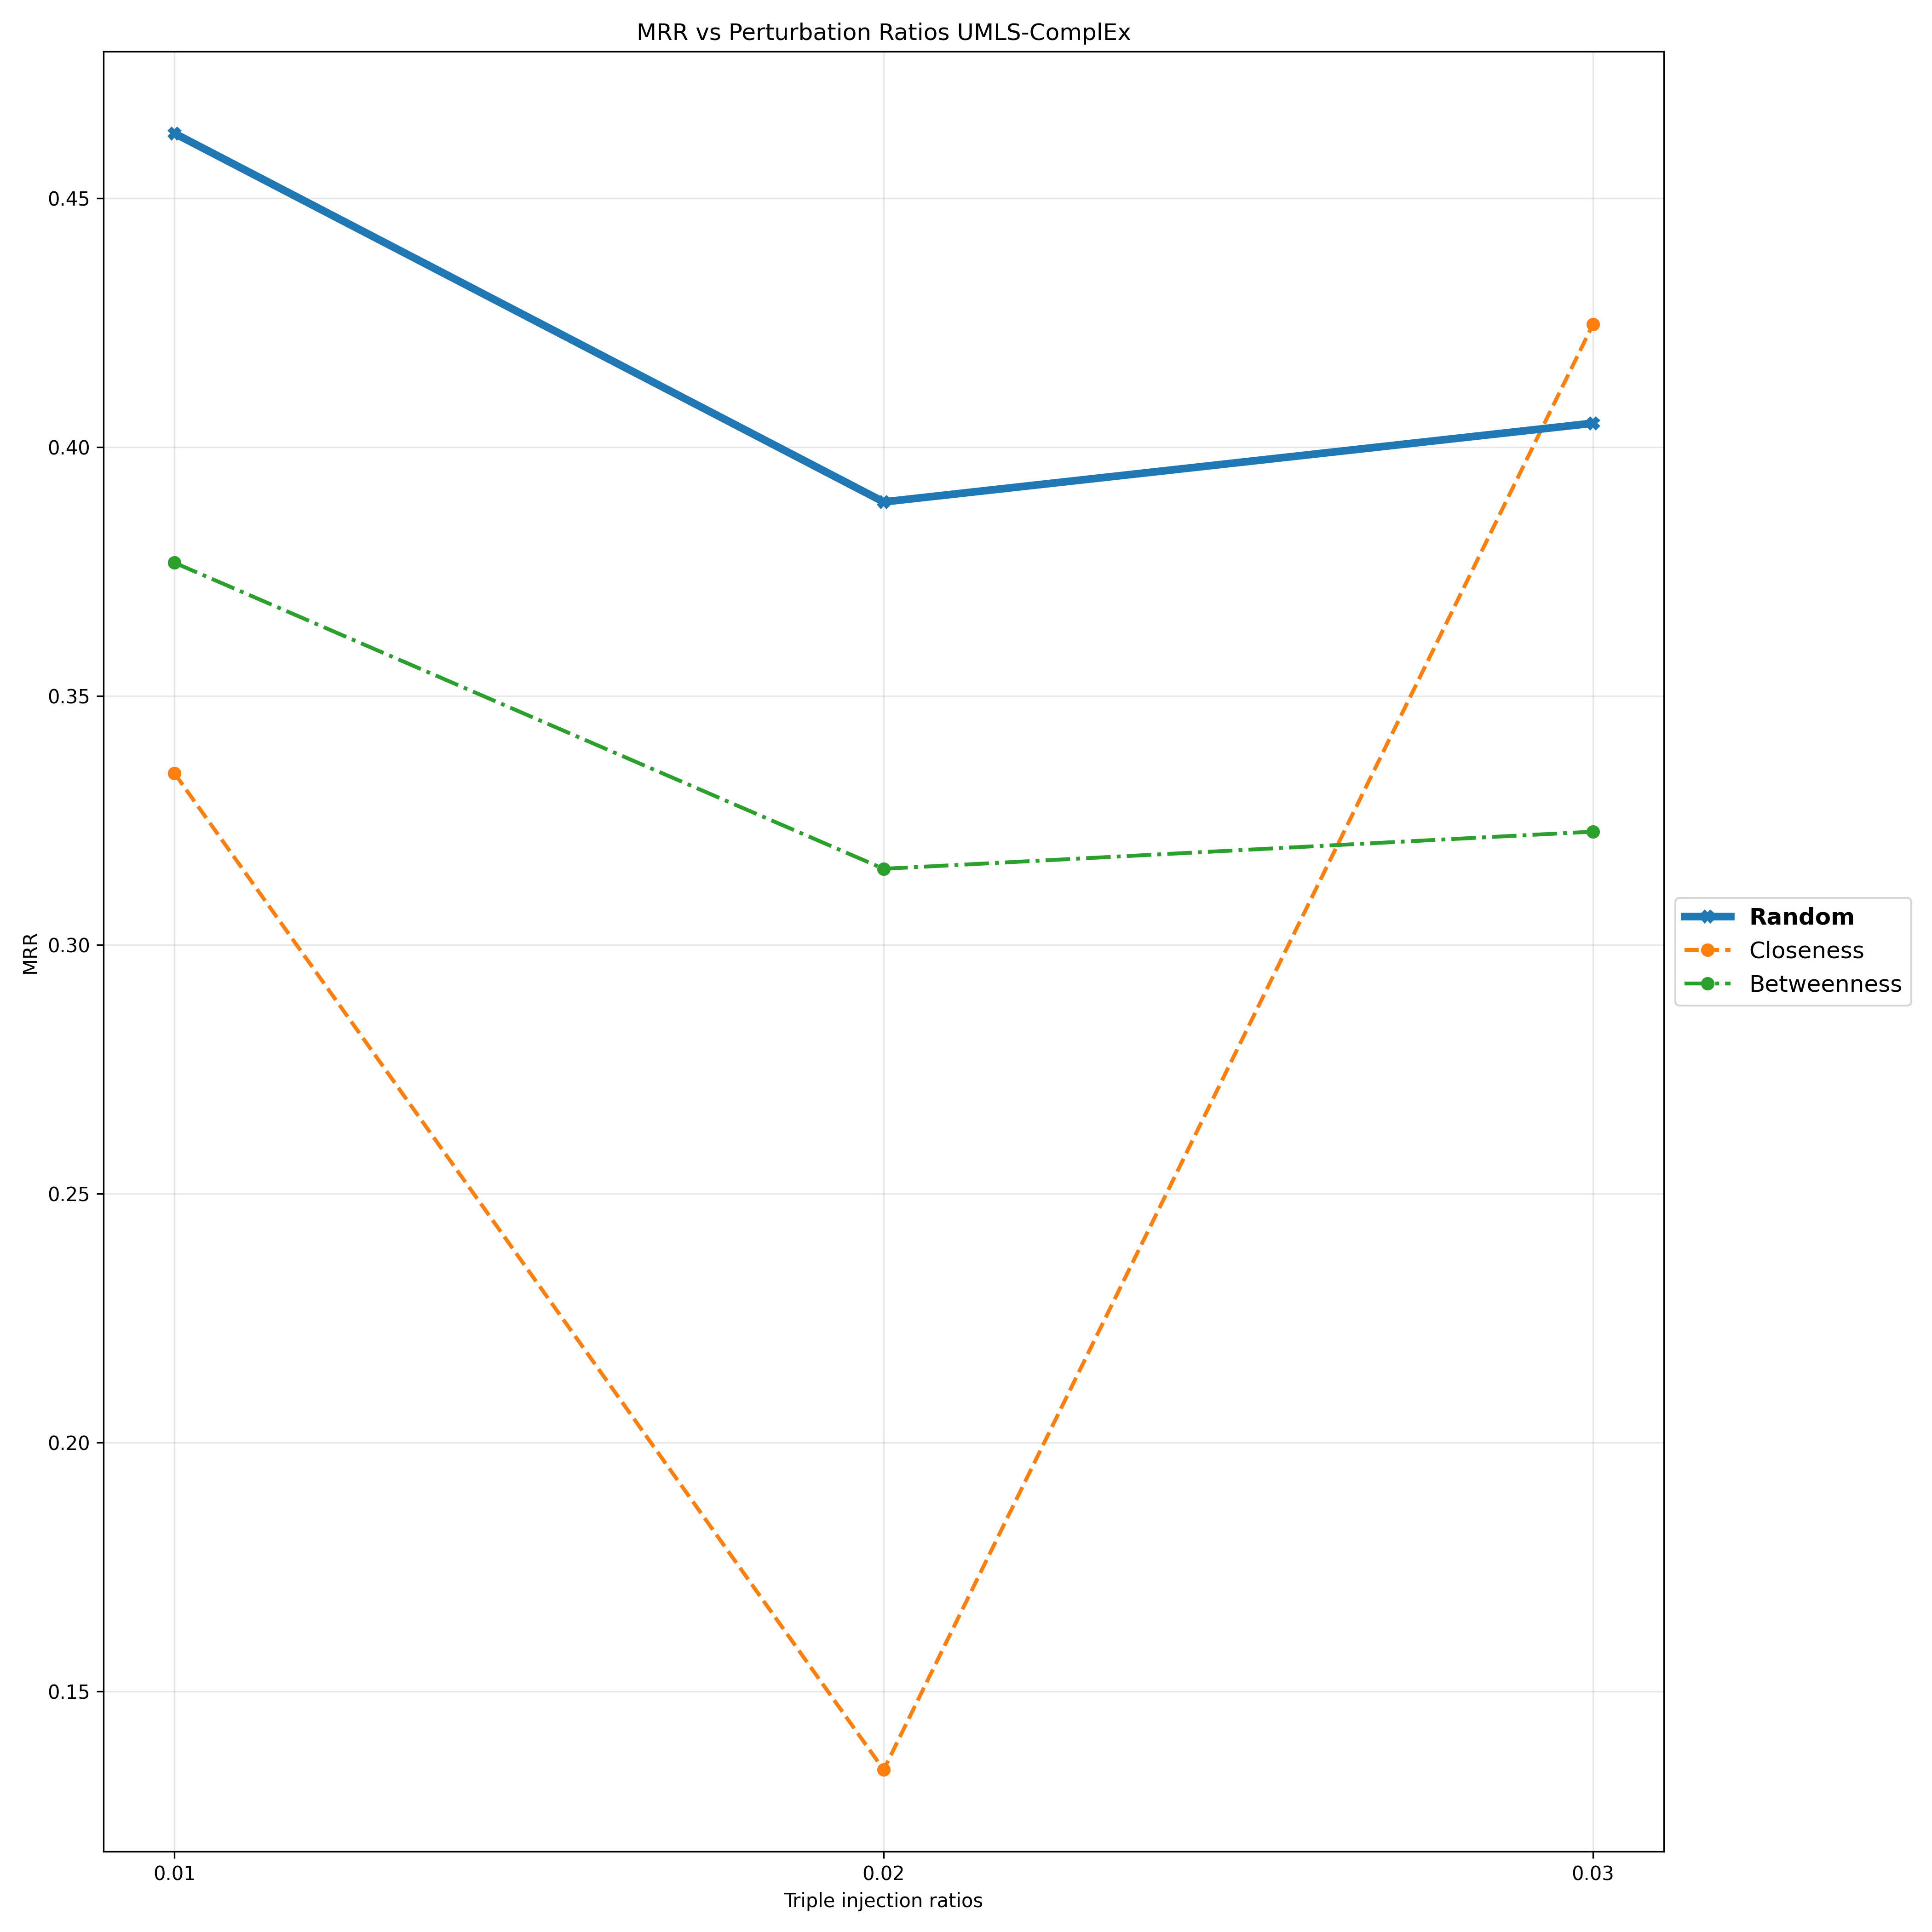

The table this chart was drawn from, first rows:
Triple Injection Ratios, 0.01, 0.02, 0.03
Random, 0.463, 0.389, 0.4048
Closeness, 0.3345, 0.1343, 0.4246
Betweenness, 0.3768, 0.3153, 0.3227
